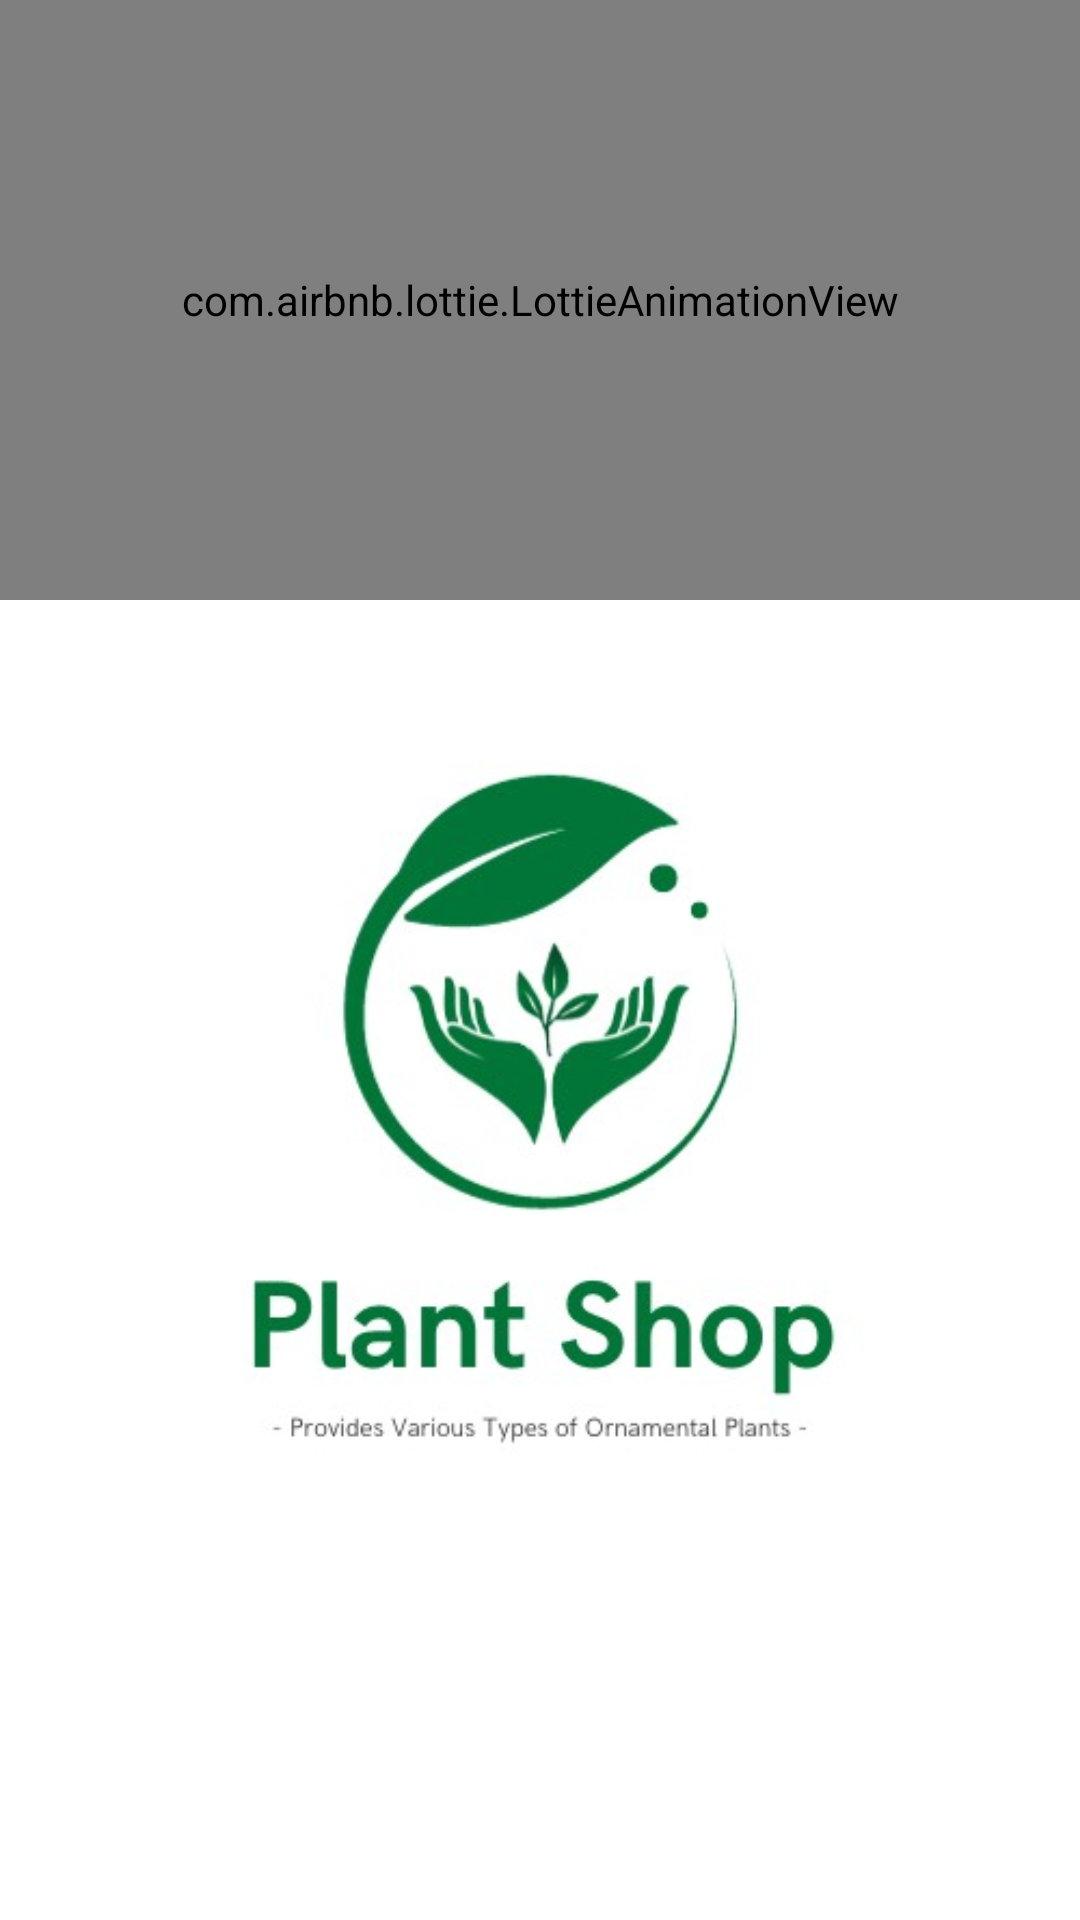

The Android layout XML behind this screen, and the referenced resources:
<!-- AndroidManifest.xml: application theme Theme.PlantShop -->
<!-- res/layout/activity_welcome.xml -->
<?xml version="1.0" encoding="utf-8"?>
<LinearLayout xmlns:android="http://schemas.android.com/apk/res/android"
    xmlns:app="http://schemas.android.com/apk/res-auto"
    xmlns:tools="http://schemas.android.com/tools"
    android:layout_width="match_parent"
    android:layout_height="match_parent"
    android:orientation="vertical"
    android:background="@color/white"
    tools:context=".activity.Activity_Welcome">

    <com.airbnb.lottie.LottieAnimationView
        android:layout_width="match_parent"
        android:layout_height="200dp"
        app:lottie_autoPlay="true"
        app:lottie_loop="true"
        app:lottie_rawRes="@raw/welcome_animation" />
    <ImageView
        android:layout_width="match_parent"
        android:layout_height="330dp"
        android:src="@drawable/logoplant"
        android:scaleType="centerCrop"/>


</LinearLayout>
<!-- resources referenced by this layout -->
<resources>
  <color name="white">#FFFFFFFF</color>
  <!-- drawable logoplant: jpg bitmap (drawable, 20654 bytes) -->
  <style name="Theme.PlantShop" parent="Base.Theme.PlantShop" />
  <style name="Base.Theme.PlantShop" parent="Theme.Material3.DayNight.NoActionBar">
          
          
      </style>
</resources>
